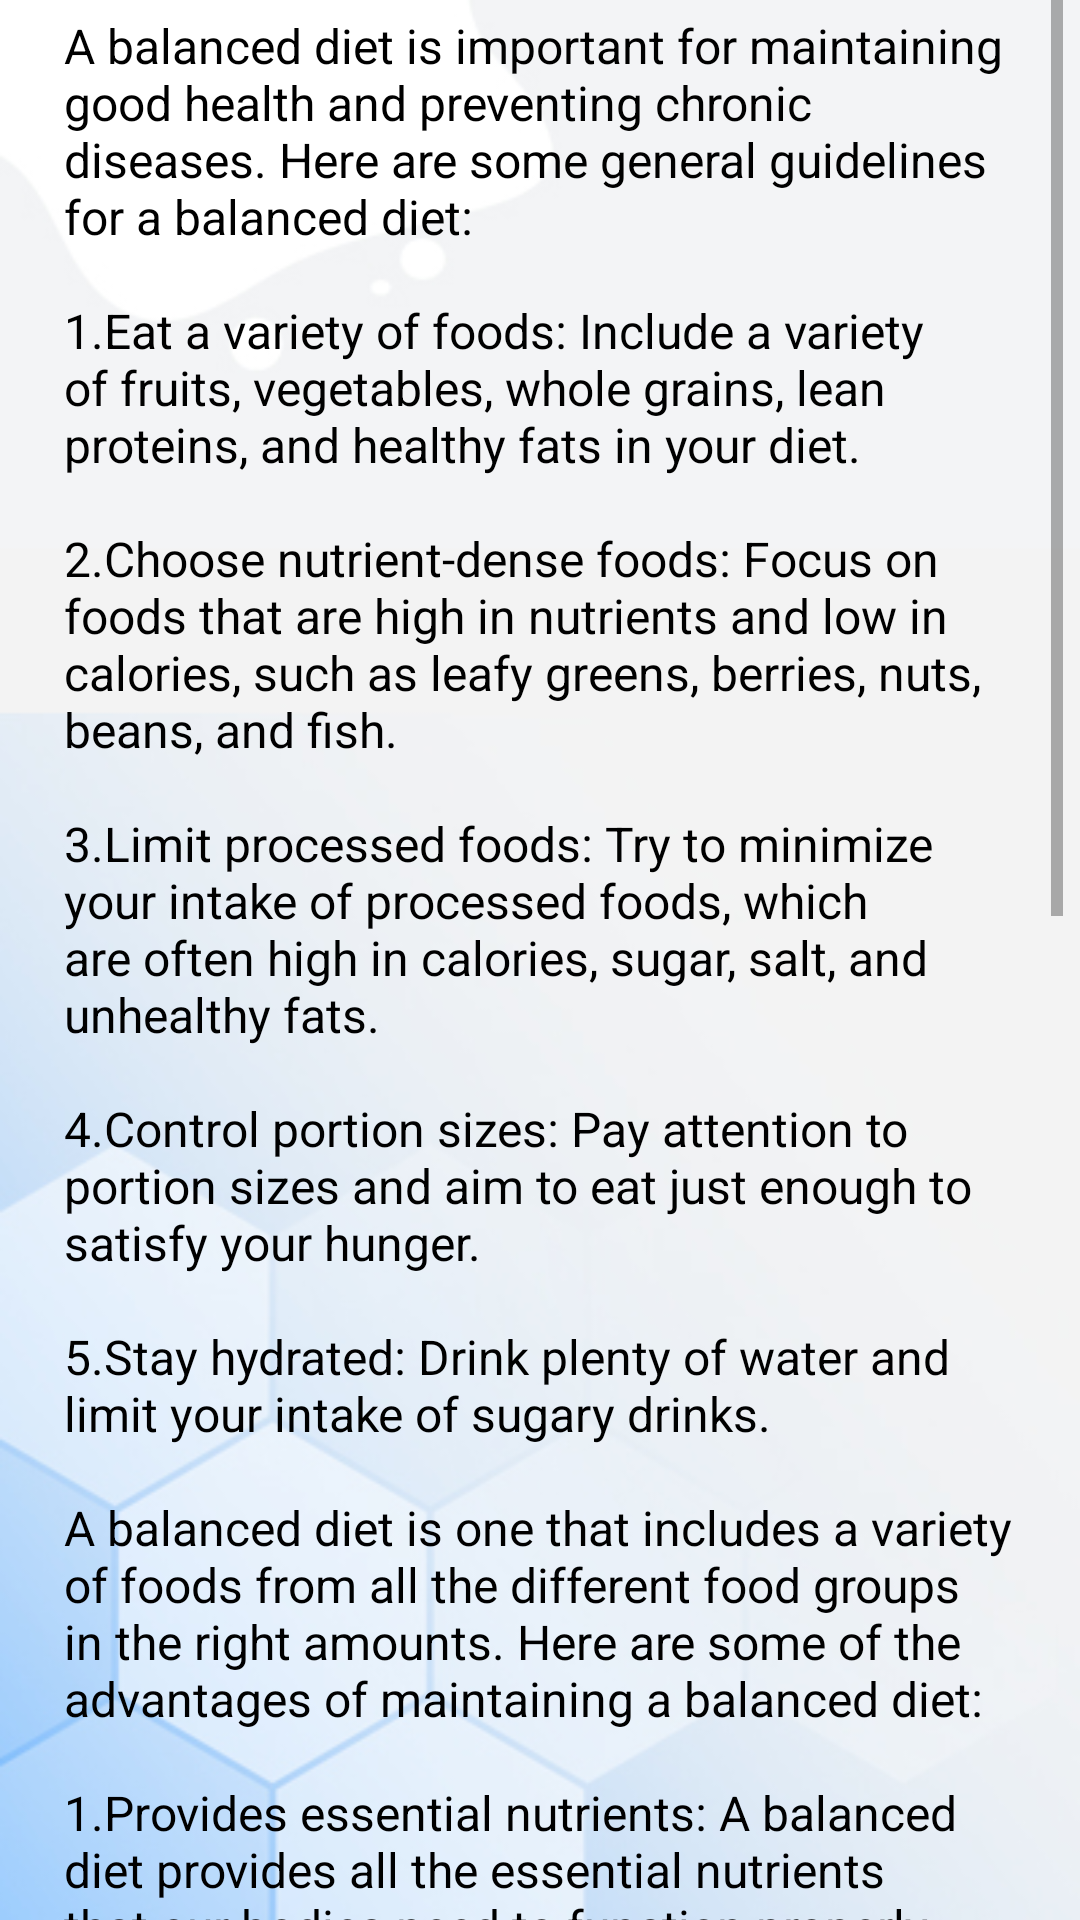

Layout XML and referenced resources for this Android screen:
<!-- AndroidManifest.xml: application theme Theme.Hospital -->
<!-- res/layout/activity_balanced_diet.xml -->
<?xml version="1.0" encoding="utf-8"?>
<androidx.constraintlayout.widget.ConstraintLayout xmlns:android="http://schemas.android.com/apk/res/android"
    xmlns:app="http://schemas.android.com/apk/res-auto"
    xmlns:tools="http://schemas.android.com/tools"
    android:layout_width="match_parent"
    android:layout_height="match_parent"
    android:background="@drawable/backm"
    tools:context=".helpButton">


    <ScrollView
        android:id="@+id/scrollView2"
        android:layout_width="349dp"
        android:layout_height="689dp"
        android:backgroundTint="#0D0D0D"
        android:backgroundTintMode="add"
        app:layout_constraintBottom_toBottomOf="parent"
        app:layout_constraintEnd_toEndOf="parent"
        app:layout_constraintHorizontal_bias="0.491"
        app:layout_constraintStart_toStartOf="parent"
        app:layout_constraintTop_toTopOf="parent"
        app:layout_constraintVertical_bias="0.245">


        <TextView
            android:id="@+id/diet"
            android:layout_width="match_parent"
            android:layout_height="wrap_content"
            android:padding="16dp"
            android:text="@string/balancedDiet"
            android:textColor="#000000"
            android:textSize="16sp"
            android:visibility="visible" />

    </ScrollView>


</androidx.constraintlayout.widget.ConstraintLayout>
<!-- resources referenced by this layout -->
<resources>
  <!-- drawable backm: jpg bitmap (drawable, 27059 bytes) -->
  <string name="balancedDiet">
          A balanced diet is important for maintaining good health and preventing chronic diseases. Here are some general guidelines for a balanced diet:
      \n\n1.Eat a variety of foods: Include a variety of fruits, vegetables, whole grains, lean proteins, and healthy fats in your diet.
      \n\n2.Choose nutrient-dense foods: Focus on foods that are high in nutrients and low in calories, such as leafy greens, berries, nuts, beans, and fish.
      \n\n3.Limit processed foods: Try to minimize your intake of processed foods, which are often high in calories, sugar, salt, and unhealthy fats.
      \n\n4.Control portion sizes: Pay attention to portion sizes and aim to eat just enough to satisfy your hunger.
      \n\n5.Stay hydrated: Drink plenty of water and limit your intake of sugary drinks.
  
          \n\nA balanced diet is one that includes a variety of foods from all the different food groups in the right amounts. Here are some of the advantages of maintaining a balanced diet:
  \n\n1.Provides essential nutrients: A balanced diet provides all the essential nutrients that our bodies need to function properly, including vitamins, minerals, carbohydrates, proteins, and fats.
  \n\n2.Maintains a healthy weight: Eating a balanced diet helps maintain a healthy weight by providing the right amount of calories and nutrients that our bodies need.
  \n\n3.Reduces the risk of chronic diseases: A balanced diet can help reduce the risk of chronic diseases such as heart disease, type 2 diabetes, and some types of cancer.
  \n\n4.Boosts the immune system: Eating a balanced diet can help boost our immune system, which helps protect us from infections and diseases.
  \n\n5.Improves mood and mental health: A balanced diet can help improve our mood and mental health by providing the necessary nutrients that support brain function and reduce the risk of depression and anxiety.
  \n\n6.Increases energy levels: Eating a balanced diet can help increase our energy levels by providing the necessary nutrients and energy sources that our bodies need to function properly.
  \n\n7.Promotes healthy digestion: A balanced diet can help promote healthy digestion by providing enough fiber and fluids to prevent constipation and other digestive problems.
  \n\nOverall, maintaining a balanced diet is important for our health and wellbeing. It provides us with the essential nutrients and energy that our bodies need to function properly, and can help reduce the risk of chronic diseases and improve our mood and mental health.
     </string>
  <style name="Theme.Hospital" parent="Theme.MaterialComponents.DayNight.NoActionBar">
          
          <item name="colorPrimary">@color/purple_500</item>
          <item name="colorPrimaryVariant">@color/purple_700</item>
          <item name="colorOnPrimary">@color/white</item>
          
          <item name="colorSecondary">@color/teal_200</item>
          <item name="colorSecondaryVariant">@color/teal_700</item>
          <item name="colorOnSecondary">@color/black</item>
          
          
      </style>
  <color name="purple_500">#FF6200EE</color>
  <color name="purple_700">#FF3700B3</color>
  <color name="white">#FFFFFFFF</color>
  <color name="teal_200">#FF03DAC5</color>
  <color name="teal_700">#FF018786</color>
  <color name="black">#FF000000</color>
</resources>
